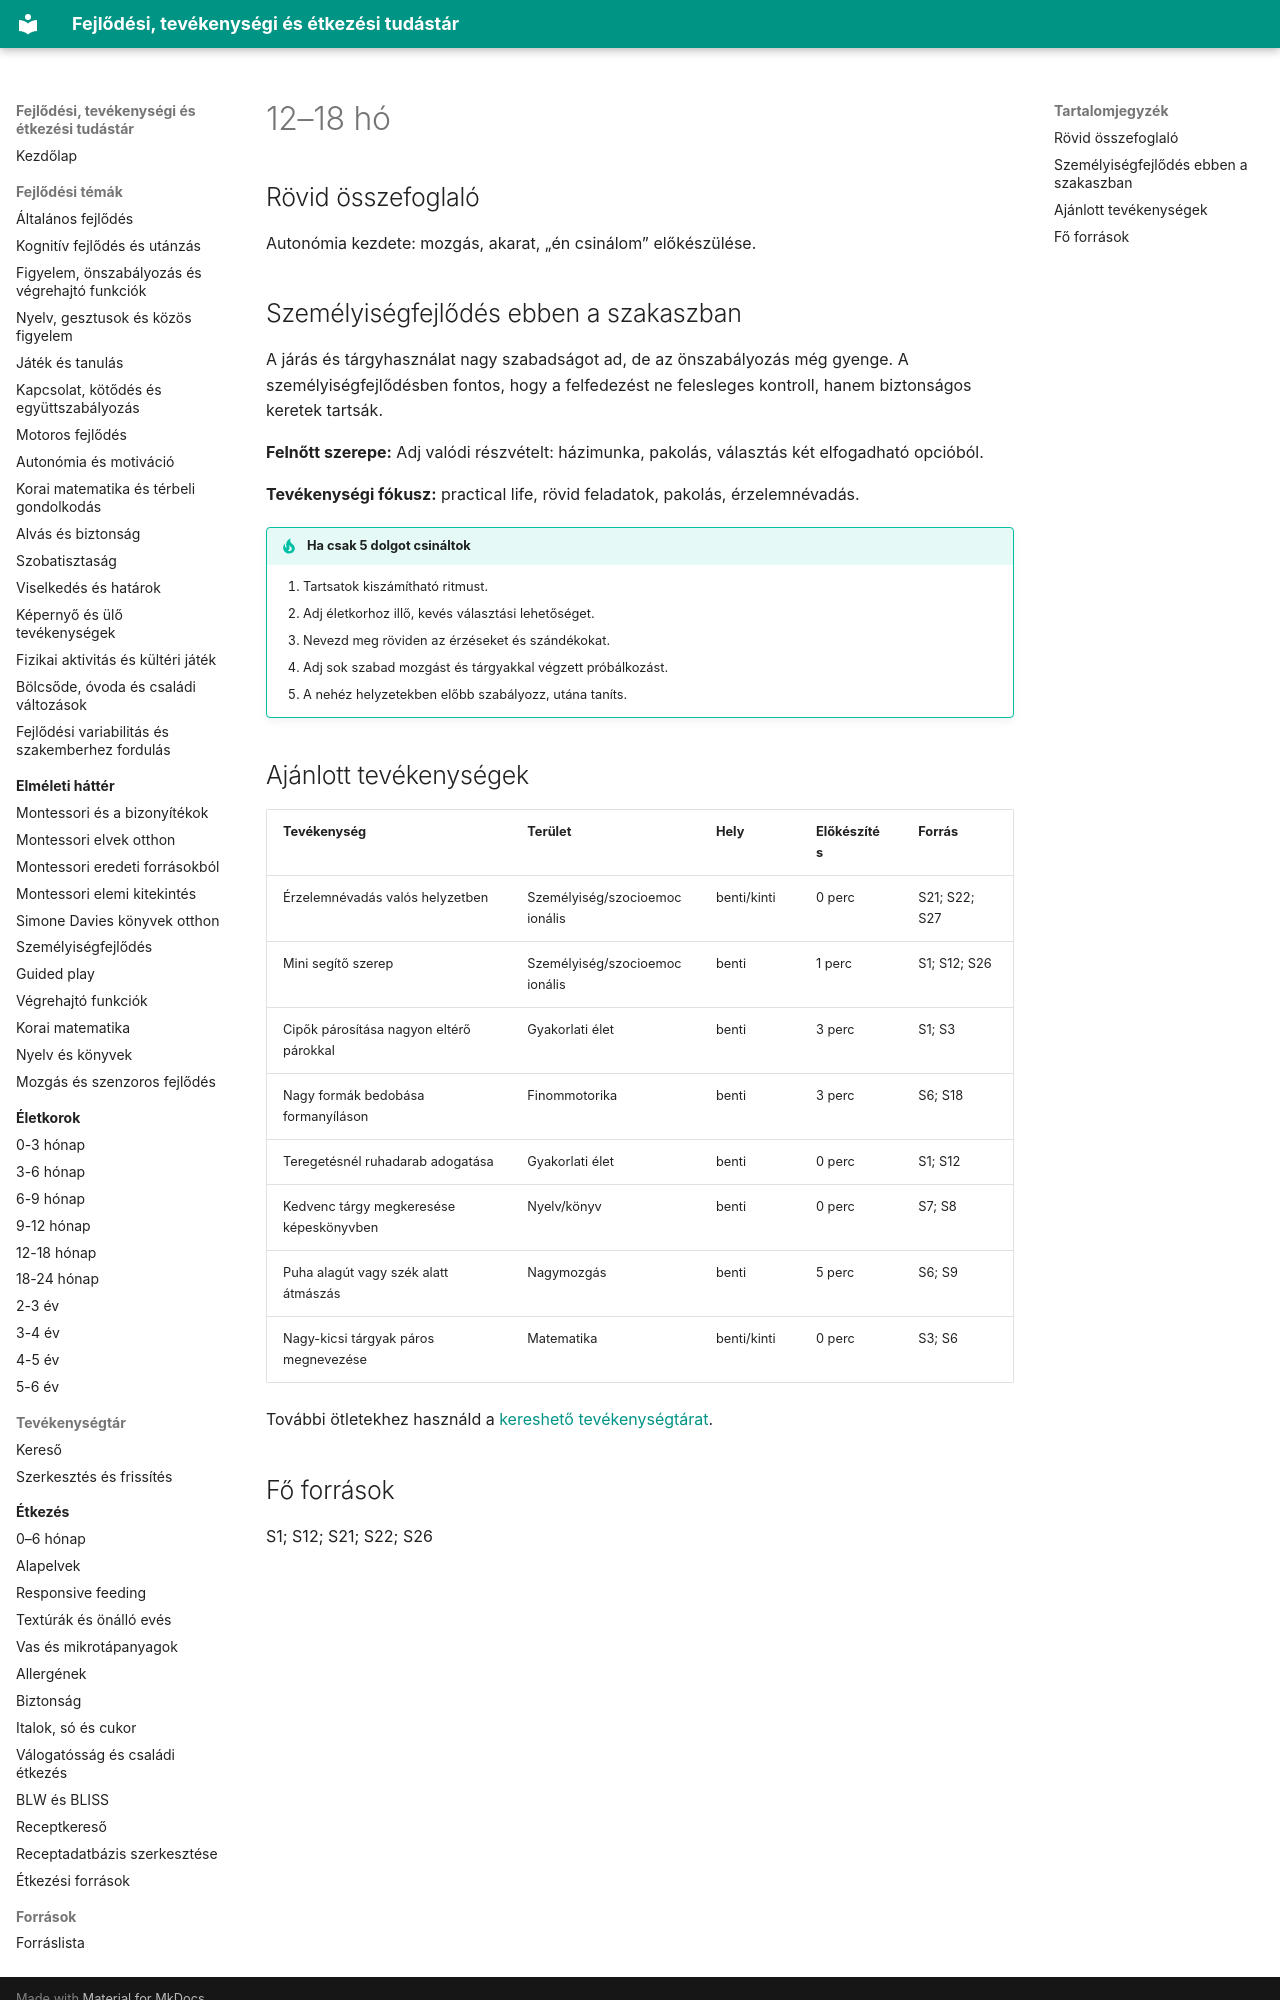

repository: fabiandav2121/fejlodes · page: 02_eletkorok/12-18-ho/index.html · generator: mkdocs

# 12–18 hó

## Rövid összefoglaló

Autonómia kezdete: mozgás, akarat, „én csinálom” előkészülése.

## Személyiségfejlődés ebben a szakaszban

A járás és tárgyhasználat nagy szabadságot ad, de az önszabályozás még gyenge. A személyiségfejlődésben fontos, hogy a felfedezést ne felesleges kontroll, hanem biztonságos keretek tartsák.

**Felnőtt szerepe:** Adj valódi részvételt: házimunka, pakolás, választás két elfogadható opcióból.

**Tevékenységi fókusz:** practical life, rövid feladatok, pakolás, érzelemnévadás.

!!! tip "Ha csak 5 dolgot csináltok"
    1. Tartsatok kiszámítható ritmust.
    2. Adj életkorhoz illő, kevés választási lehetőséget.
    3. Nevezd meg röviden az érzéseket és szándékokat.
    4. Adj sok szabad mozgást és tárgyakkal végzett próbálkozást.
    5. A nehéz helyzetekben előbb szabályozz, utána taníts.

## Ajánlott tevékenységek

| Tevékenység | Terület | Hely | Előkészítés | Forrás |
|---|---|---|---|---|
| Érzelemnévadás valós helyzetben | Személyiség/szocioemocionális | benti/kinti | 0 perc | S21; S22; S27 |
| Mini segítő szerep | Személyiség/szocioemocionális | benti | 1 perc | S1; S12; S26 |
| Cipők párosítása nagyon eltérő párokkal | Gyakorlati élet | benti | 3 perc | S1; S3 |
| Nagy formák bedobása formanyíláson | Finommotorika | benti | 3 perc | S6; S18 |
| Teregetésnél ruhadarab adogatása | Gyakorlati élet | benti | 0 perc | S1; S12 |
| Kedvenc tárgy megkeresése képeskönyvben | Nyelv/könyv | benti | 0 perc | S7; S8 |
| Puha alagút vagy szék alatt átmászás | Nagymozgás | benti | 5 perc | S6; S9 |
| Nagy-kicsi tárgyak páros megnevezése | Matematika | benti/kinti | 0 perc | S3; S6 |

További ötletekhez használd a [kereshető tevékenységtárat](../03_tevekenysegek/kereso.md).
